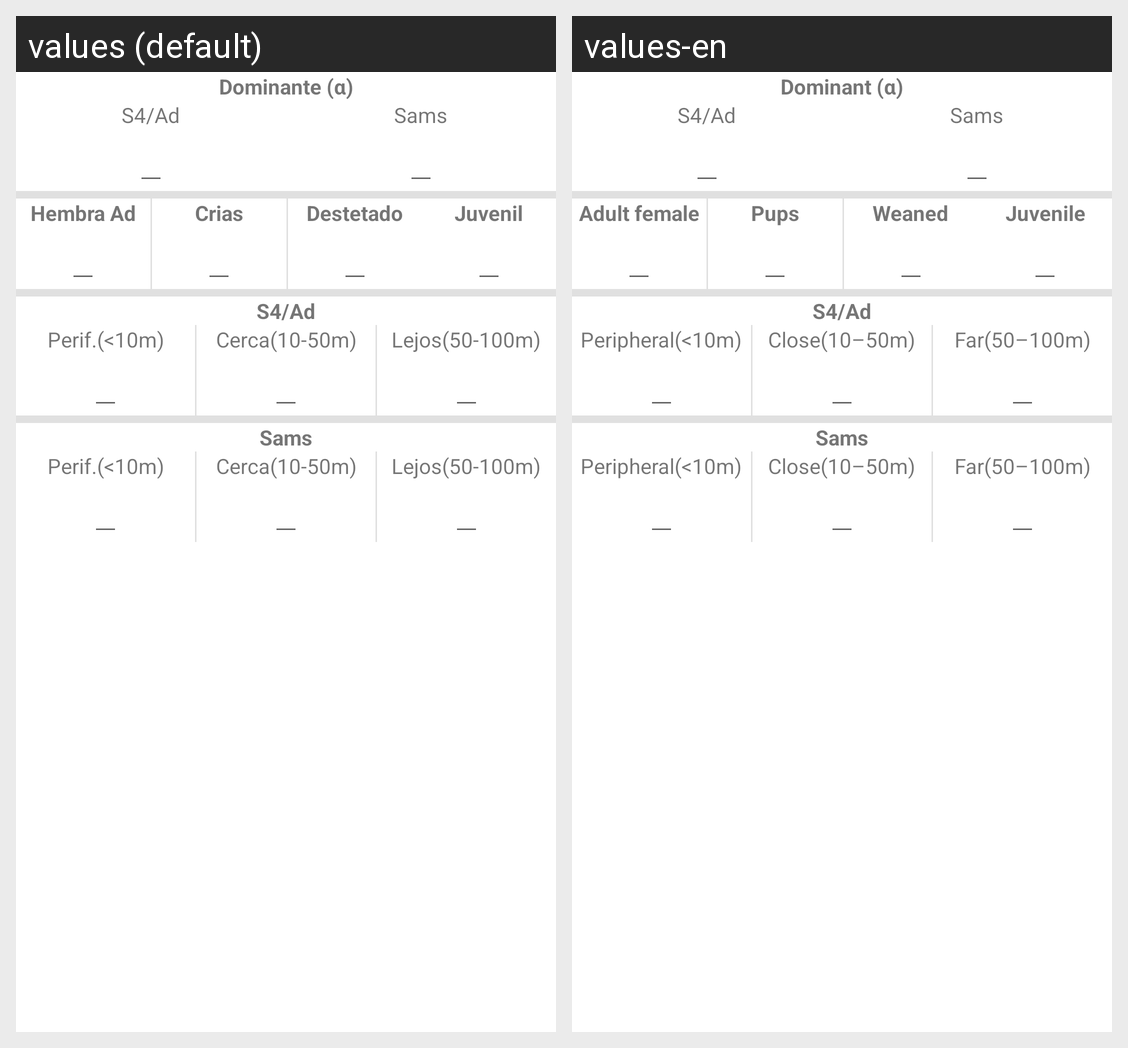

The same Android screen rendered under two of its app's locales, left to right. List the strings drawn on it with the default value and each locale's translation.
Android screen res/layout/fragment_unsoc_muertos.xml rendered under 2 locales, left to right: values (default), values-en. Device: Nexus 5 (rendered at 1080×1920; each locale shown at half size, 540×960, under a caption strip naming it); theme Theme.Demo.
Strings drawn on this screen, with the default value and each locale's value (text and hints the layout hard-codes, and strings that could not be matched under every locale, appear in the picture but are not listed):

socm_dominante
  values: Dominante (α)
  values-en: Dominant (α)

socm_s4_ad
  values: S4/Ad
  values-en: S4/Ad

socm_sams
  values: Sams
  values-en: Sams

socm_hembras
  values: Hembra Ad
  values-en: Adult female

socm_crias
  values: Crias
  values-en: Pups

socm_destetado
  values: Destetado
  values-en: Weaned

socm_juvenil
  values: Juvenil
  values-en: Juvenile

socm_periferico
  values: Perif.(<10m)
  values-en: Peripheral(<10m)

socm_cercano
  values: Cerca(10-50m)
  values-en: Close(10–50m)

socm_lejos
  values: Lejos(50-100m)
  values-en: Far(50–100m)
